Dataset: texas_tortoise_composite (GitHub, csekharan/tortoise-predictor). Classes: blank, other animal, tortoise.

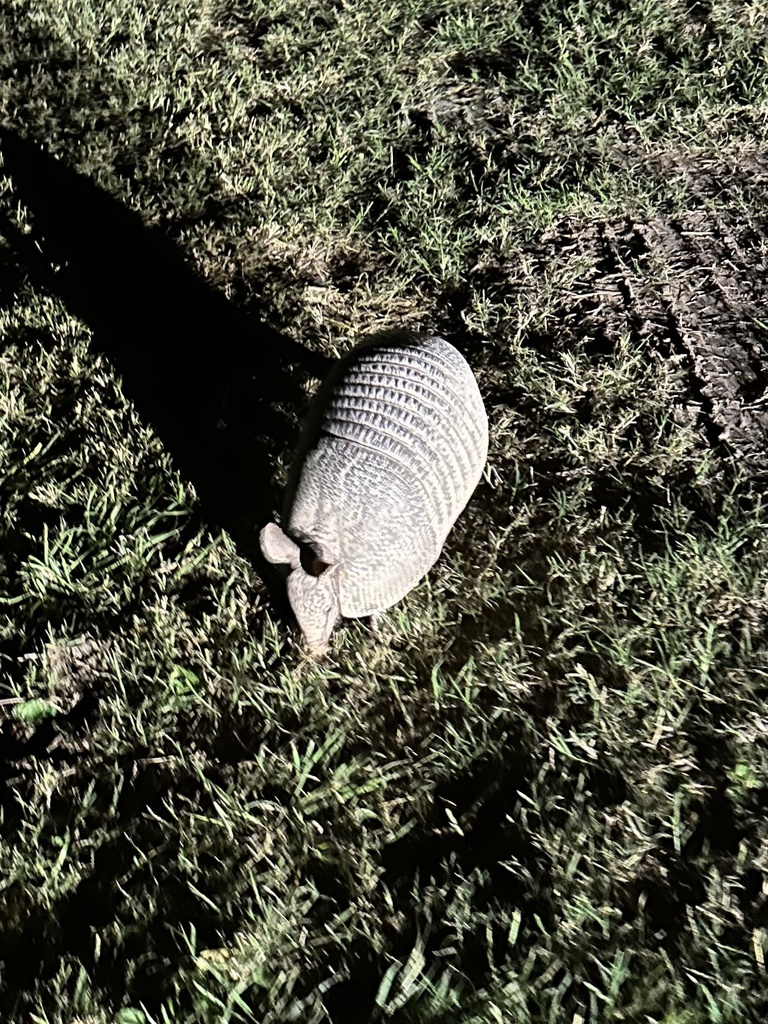
Label: other animal

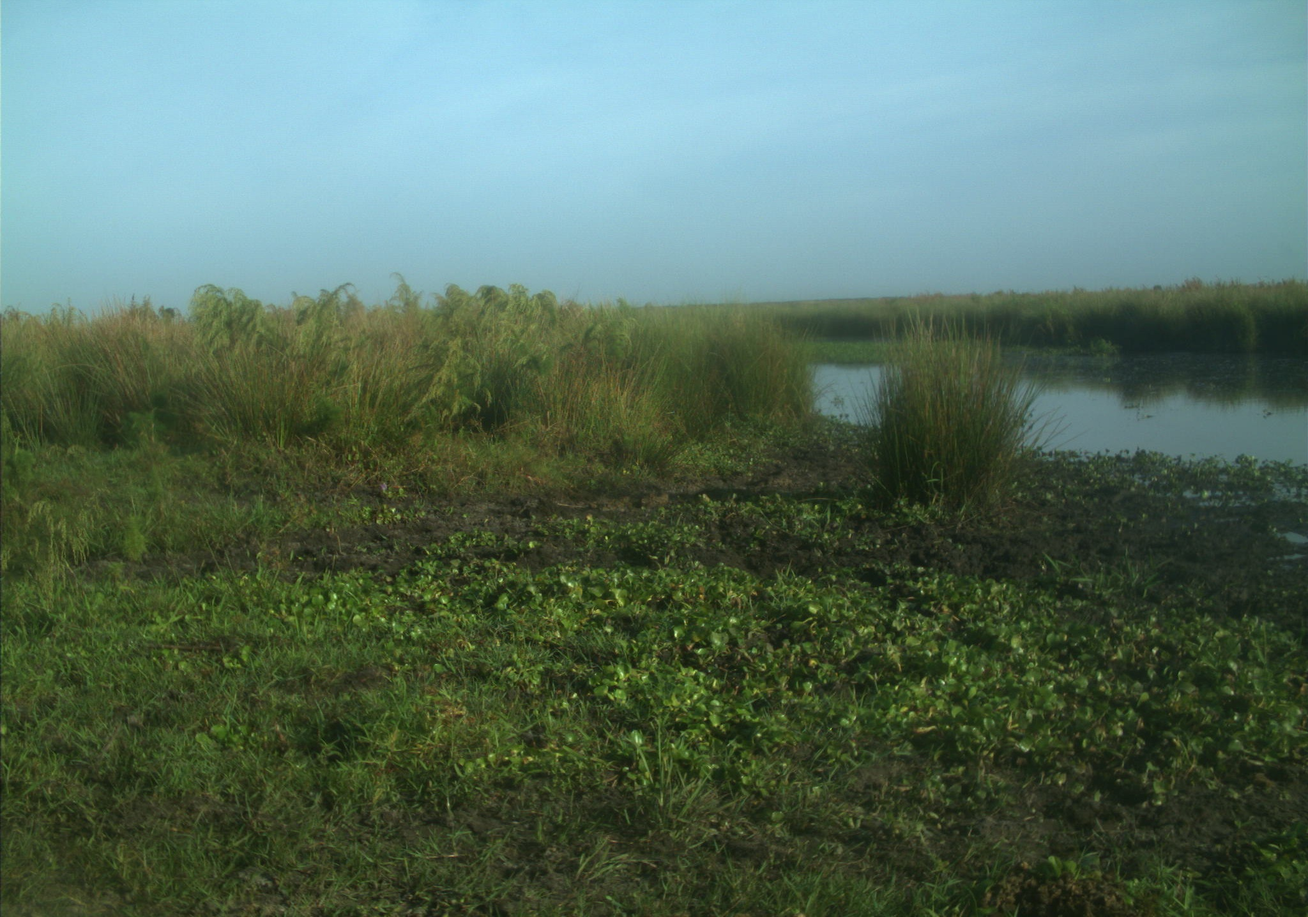
Label: blank

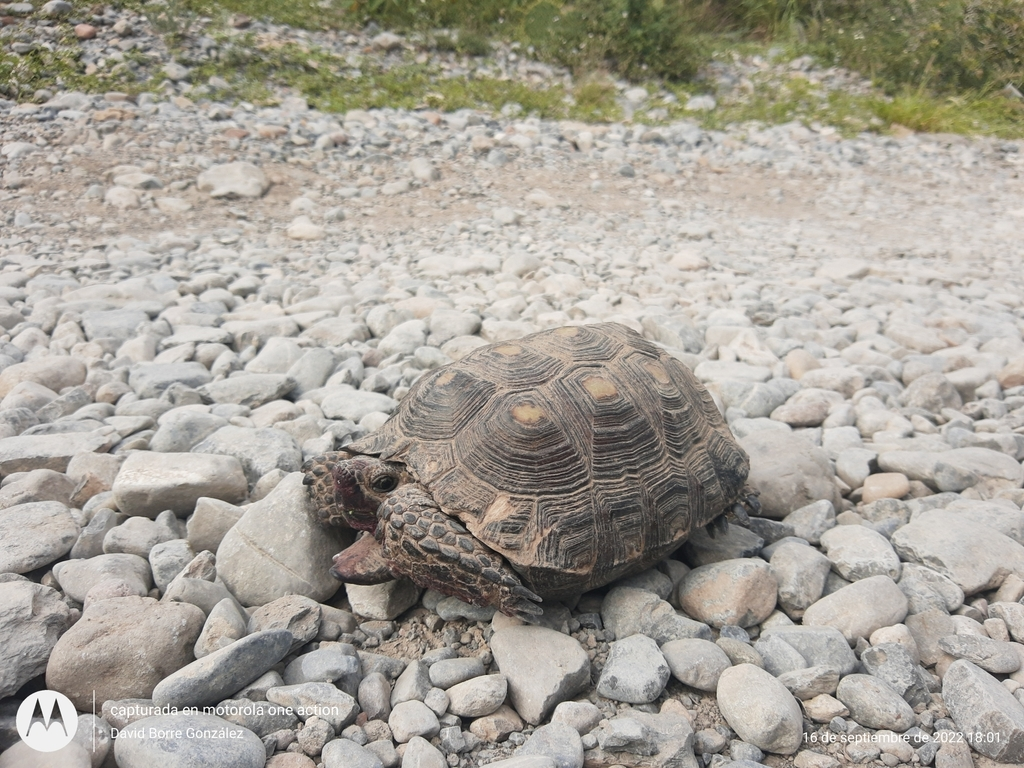
Label: tortoise

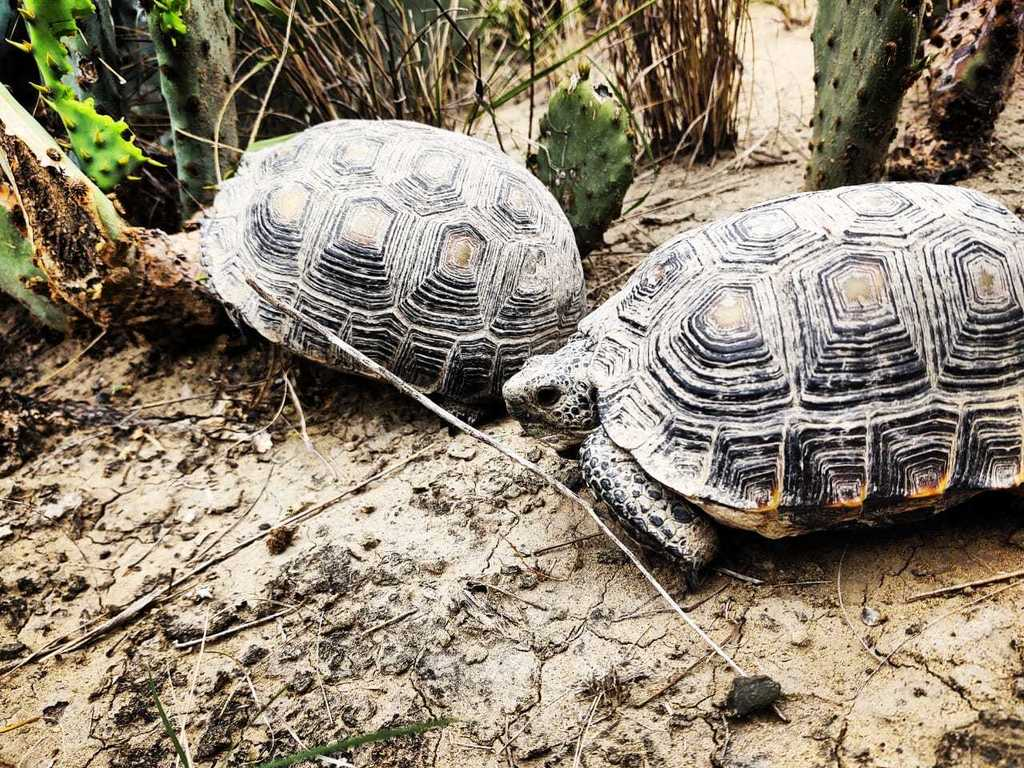
Label: tortoise

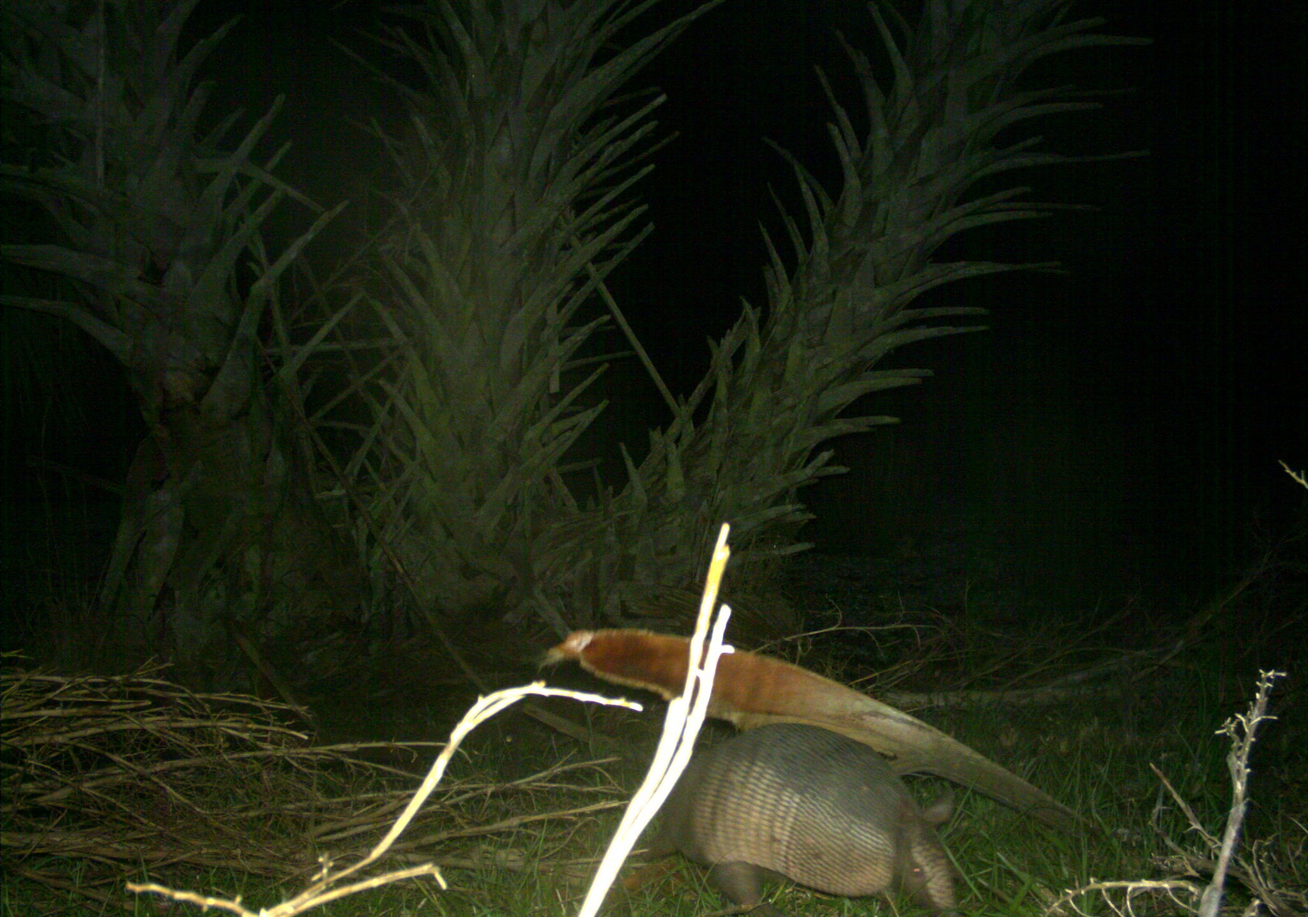
Label: other animal

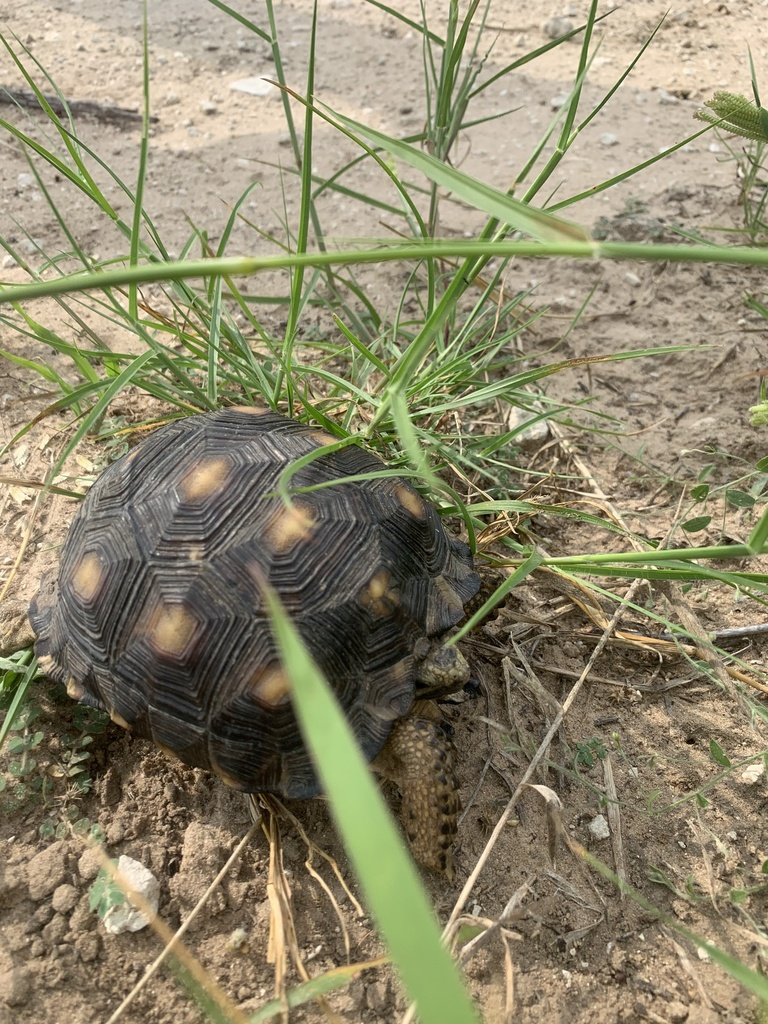
Label: tortoise
